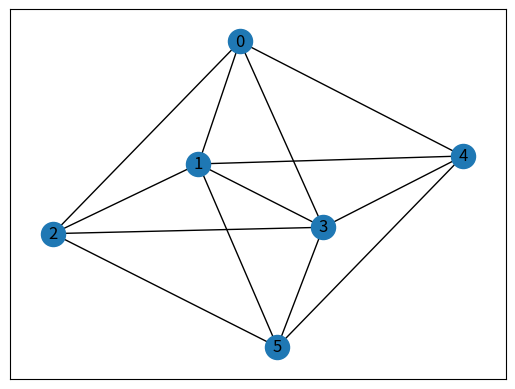
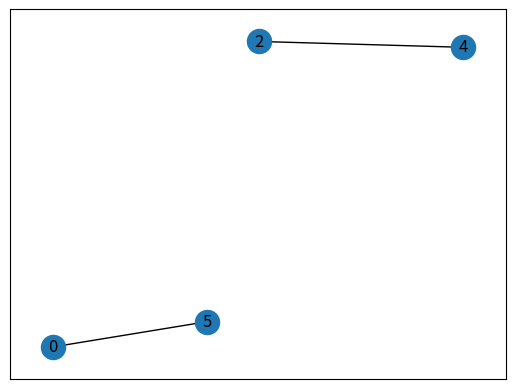

Reproduce these figures in Python, in order.
#!/usr/bin/env python3
# -*- coding: utf-8 -*-
"""
Created on Fri Jul 26 09:12:33 2024

@author: john
"""
import pandas as pd
import numpy as np
import itertools
from scipy.optimize import linprog
from pandas import option_context
import matplotlib
import matplotlib.pyplot as plt
import networkx as nx

class LPmodel:

    def __init__(self, number_of_rows, number_of_columns):
        #This code initializes LPmodel an object
        self.nr = number_of_rows
        self.nc = number_of_columns
        self.entries = 0

    def my_method(self):
        #this is a method
        #it has access to the self object
        self.entries = self.nc * self.nr
        return(self.entries)

numod1 = LPmodel(11,10)

def solveIt(CONSTRAINTS =  [], RHS = [], OBJ = [],Verbose = False, bds = (0,1), method = "highs"):
    linprogstat = ["Optimization Nominal", "Iteration Limit Reached", "Infeasible", "Unbounded","Numerical Problems, call a professional."]
    if Verbose:
        print("#####################")
        print("### Solving ##########")
        print("#####################")
    #if (len(CONSTRAINTS) == 0): 
    #    print("No constraint matrix specified. Quitting.")
    #    return
    
    nr, nc = CONSTRAINTS.shape
    #bds = [(0,1) for ix in np.arange(0,nc)]
    if len(RHS) == 0:
        RHS = np.ones((nr,1))
    if len(OBJ) ==0:
        OBJ = np.ones((nc,1))*-1
    lp_results = linprog(c = OBJ, A_ub = CONSTRAINTS, b_ub = RHS, bounds = bds)
#    lp_results = linprog(c = OBJ, A_eq = CONSTRAINTS, b_eq = RHS, bounds = bds)
    if Verbose:
        if lp_results.status == 0:
            print("Optimization successful")
        else:
            print(f"optimization less than successful. Status: {linprogstat[lp_results.status]}")
            return([],lp_results.status,lp_results)
        #print(f'Objective : {lp_results.fun}')
        #print(f'Solution: {lp_results.x}')
        #print(f'Dual Solution: {lp_results.ineqlin.marginals}')
        #ISINT = [min(np.abs(item-0),np.abs(item-1)) for item in lp_results.x]
        #MXI = max(ISINT)
        #if (MXI > 0.000005): print("Solution not integer!") 
        #else: print(f"Solution integer. Tolerance: {MXI}")
    return(lp_results)
    
def checkTU(mat,Verbose = False, Tol = 1e-10):
    if Verbose:
        print("#####################")
        print("### Checking TU #####")
        print("#####################")
    (nrow,ncol) = mat.shape
    maxsize = min(nrow,ncol)
    cursize = 2
    count = 0
    outstring = ''
    ISTU = True
    while cursize <= maxsize :
        #choose all cursize x cursize sub-matrices 
        rowsets = list(itertools.combinations(set(np.arange(0,nrow)),cursize))
        colsets = list(itertools.combinations(set(np.arange(0,ncol)),cursize))
        for ix in rowsets:
            for jx in colsets:
                a = mat[ix,:]
                b = a[:,jx]
                d = np.linalg.det(b)
                if Verbose:
                    print("\nTesting")
                    print(np.array_str(b))
                    print(f"Determinant: {d}")
                count = count +1
                if (np.abs(d)>Tol) & (np.abs(d-1)>Tol) & (np.abs(d+1)>Tol): 
                    ISTU = False
                    return ISTU, f">>Is NOT TU<< \n Determinant: {d} \n iteration: {count}, \n Submatrix: \n {np.array_str(b)} \n rows: {ix}\n cols: {jx}"
        cursize += 1 
    return ISTU, f">>IS TU<< Number of determinants tested: {count}"


def firmPref(ifirm, preflist, set1, set2):
    prefers = False
#    if (set2 not in preflist[ifirm]) & (set1 not in preflist[ifirm]):
#        return("error")#under current config, this should not happen
    if set1 not in preflist[ifirm]:
        prefers = False
    else:
        if set2 in preflist[ifirm]:
            if preflist[ifirm].index(set1)  <  preflist[ifirm].index(set2):
                prefers = True
            else:
                prefers = False
        else: #in particular if set2 is the empty set (set()) any set in it's preference ordering is preferred
            prefers = True
    return(prefers)

def workerPref(iworker, preflist, firm1, firm2):
    prefers = False
#    if (firm1 not in preflist[iworker]) & (firm2 not in preflist[iworker]) :
#        return("error") #under current config, this should not happen
    if firm1 not in preflist[iworker]: #any firm in list is preferred to nothing
        prefers = False
    else:
        if firm2 in preflist[iworker]:
            if preflist[iworker].index(firm1) < preflist[iworker].index(firm2):
                prefers = True
            else:
                prefers = False
        else: # firm2 is not in pref list, firm1 is
            prefers = True
    return(prefers)    
    
    
    
def doLP(nw, nf, pw = [], p=[], DoOneSet = False, DoWorkers = True,  StabilityConstraints = False, Dual = False, OFcard = False, Verbose = False):
    #Note: workers and firms are indexed 1-offset: workers 1,...,m and firms 1,...,n.  Python arrays/lists are 0-offset, an
    #array with n components is indexed 0,...,n-1.  Sooo... 
    #p is a list of lists that holds firm preferences: p[1] is a list of sets of workers (teams) in preference order for firm 1. 
    #For example: p[1][0] is the favorite team for firm 1, p[1][2] the next most favored team, etc.
    #the list of teams starts at 0 the list of firm preference lists starts at 1.   
    #Same deal for worker preferences but pw[i][0] is the firm number that worker i likes best, p[i][1] second best, etc...
    #Confusing? Yes, I know...
    #At this point, no preprocessing is done to remove non firm individually rational teams from firm preferences
    #non worker individually rational team assignments (teams containin a worker who prefers unemployment to the assigned firm)
    # are screened out below.
    numod = LPmodel(4,8)
    #print(f"Object test: entries = {numod.my_method()}")
    if Verbose:
        print("#############################")
        print("### Generating LP Model #####")
        print("#############################")
    if len(p) == 0:
        print("No firm preferences specified, quitting.")
        return([],[],[],[])
    firm_no = list() #firm for each column
    set_assgn = list() #set for each column
    worker_ind = np.zeros((nw+1,1))
    set_ind = np.zeros((nw+1,1))
    #*******************************************
    #construct the incidence matrix column-wise
    #*******************************************
    for ix in range(1,nf+1,1): #for each firm 1,...,nf
        for jx in range(0,len(p[ix]),1): #and each for set in that firm's preference list
            #create a characteristic or indicator vector (0 if a worker is not in the set 1 if worker is)
            #a and b are 0 offset lists, pw and p start at 1 --the 0 entry is empty

            a = [1 if item in p[ix][jx] else 0 for item in range(1,nw+1,1)] #the assigned team's characteristic vector
            #a[item] = 1 if worker # item = 1 is in the jx-th subset of firm i's preference list

            b = [1 if ((a[itx]==1) & (ix not in pw[itx+1])) else 0 for itx in range(0,nw,1) ] #b[itx]=1 if worker itx+1 will not work for firm ix
            #check that non- worker individually rational team assignments that have been dropped
            #for ixq in range(0,len(b),1): if (b[ixq] == 1): print(f"Worker {ixq+1} will not work for firm {ix}") 
            if (sum(b) > 0): continue #at least one worker in this set will not work for firm ix this team is not individually rational for the workers drop it

            a = [0]+ a  #row entries start at row 1 not row 0
            worker_ind = np.column_stack((worker_ind,a))
            firm_no.append(ix)
            set_assgn.append(p[ix][jx])
    worker_ind = np.delete(worker_ind,0,1)
    worker_ind = np.delete(worker_ind,0,0)
    nr, nc = worker_ind.shape
    obj = np.zeros(nc)
    #print(f">>>>>>>>  After team incidence matrix rows = {nr} columns = {nc}  <<<<<<")
    if DoWorkers:
        rhs = np.ones((nr,1))
        rowlabels = list(range(1,nw+1))
        set_ind = worker_ind
    else: 
        nrtemp , nctemp = worker_ind.shape
        set_ind = np.empty([0,nctemp])
        rowlabels = list([])
        rhs = np.empty([0,1])


    #*******************************************
    #now add the side constraints of one subset per firm
    #*******************************************
    if DoOneSet:
        for ix in range(0,nf):
            c = [1 if firm_no[kx] == ix+1 else 0 for kx in range(0,nc)]
            set_ind = np.row_stack((set_ind,c))
            rhs = np.append(rhs,1)
            rowlabels.append("One per f.")
    #righthand side up to this point is 1
#    (nrow,ncol) = set_ind.shape
#    rhs = np.ones((nrow + nf + len(firm_no),1))
#    rhs[nc:len(rhs),0] = -1



    
    #*******************************************
    #  now create stability constraints
    #*******************************************
    colset = [tuple(item) for item in set_assgn]
    colname = list(zip(firm_no,colset))
    stab_columns = np.ones((1,len(colname))) * 0
    rowlabels_stab = []
    for item in colname:
        ifirm = item[0]
        iset =  item[1]
        #start our new row
        newrow = np.zeros(len(colname))
        #first put a -1 in column corresponding to current firm/team pair
        newrow[colname.index((ifirm,iset))] = -1
        #now scan across all of the columns and put -1's in for all teams that ifirm prefers to iset (has to be a set in ifirms preference relation then ifirm has to prefer it)
        for setitem in colname:
            colno = colname.index(setitem)
            if (setitem[0] != ifirm):
                continue
            if (firmPref(ifirm,p,set(setitem[1]),set(iset))):
                newrow[colno] = -1
        #now the hard part: for every worker in iset scan all firm/set pairs. 
        #For sets in which worker iwk resides, put a 1 in the column if iwk prefers that firm
        for iwk in iset: #for each worker in iset
            for item_w in colname: #look through all columns (possible firm-team matches)
                colno_w = colname.index(item_w)
                ifirm_w = item_w[0]
                iset_w = item_w[1]
                if (ifirm_w == ifirm) & (set(iset_w).issubset(set(iset))): #do not apply this to the column being processed (ifirm iset) it's already -1
                    continue
                if (iwk in iset_w) & (workerPref(iwk,pw,ifirm_w,ifirm)):  #if our worker iwk is in the set iset_w and prefers ifirm_w
                    newrow[colno_w] = -1
        #always generate stability constraints, include in LP formulation only if asked(below)
        stab_columns = np.row_stack((stab_columns,newrow))
        #rhs_stab = np.append(rhs,-1)
        rowlabels_stab = rowlabels_stab + [f'St. f: {ifirm}  wkr:{iset}' ]
        if Dual:
            obj = obj + newrow*(1)

    #now put the constraint matrix together
    stab_columns = stab_columns[1:,:] #adjust out the initial column of all zeros
    if  not Dual: #if we're not dualizing out the stability constraint just put in -1's
        obj = obj - 1
        if (OFcard): #unless we're trying to match as many workers as possible, then use set cardinality as objective coef.
            obj = np.array([len(item) for item in set_assgn])
            obj = obj * (-1)
    if StabilityConstraints:
        nrs,ncs = stab_columns.shape
        rhs_stab = -1*np.ones((nrs,1))
        rhs = np.append(rhs, rhs_stab)
        rowlabels = rowlabels + rowlabels_stab
        #set_ind = np.row_stack((set_ind,stab_columns[1:,:]))
        set_ind = np.row_stack((set_ind,stab_columns))

    return(set_ind, rhs, obj, firm_no, set_assgn,rowlabels,stab_columns)
    
#format, display and save the constraint matrix
#constraints:  each column is a firm/team assignment first nw rows are the team indicators
#              second nf rows are the one-subset-to-a-firm constraints
#              next set of rows (one for each firm/team pair) are the stability constraints
#              optionally can generate upper and lower bounds for each variable
#              default objective function is all 1's
#teams = the team for each column
#firms = the firm # for each column

def isStable(pw, pf, firms, teams , icol):
    #nw = #workers
    #nf = #firms
    #pf = firm preferences (maybe not needed) list of lists of workers use entries 1 though nf
    #pw = worker prefs list of firms use entries 1 through nw
    #firms = column list of firms
    #teams = column list of team assigned (list of tuples)
    #icol = a proposed independent set (i.e.matching))
    #return: 0 is stable, 1 is not firm individually rational (IR),  2 is not worker IR, 3 is not stable
    #check firm individual rationality (if assgned a single set is IR because all possible sets for a firm are in that firms choice set)
    nw = len(pw)-1 # pw, pf one longer than corresponding number of firms/workers
    nf = len(pf)-1
    # #check stability* by hand, one firm and a subset of workers who can improve their
    # #match
    firm_match = [set() for ix in range(nf+1)]#the set matched to each firm (0 for none), index in list is firm number (1 to nf)
    #worker_match = np.zeros((1,nw+1)) #index in list if worker number 
    worker_match = [0]*(nw+1) #creates a list of 0 of length nw+1
    for ixt in range(0,len(icol)):
        if icol[ixt] == 0: continue
        ixf = firms[ixt]
        xw = teams[ixt]
        if (firm_match[ixf] != set()): # if there is a non zero index in firm_match then that firm has already been assigned a team
            return(1,'Firm matched to two sets.')
        else:
            firm_match[ixf] =  xw # firms[ixt] has been matched to team xw
            for ixw in xw:
                if worker_match[ixw] != 0:
                    return(4,'') #multiply assigned worker
                else:
                    worker_match[ixw]=ixf

    outstr = "Implied Matching: \n"
    firmlst = [f"Firm: {item} Subset: {firm_match[item]}" for item in range(1,nf+1)]
    worklst = [f"Worker: {item} Firm: {worker_match[item]}" for item in range(1,nw+1)]
    outstr += "| ".join(firmlst) + "\n"
    outstr += "| ".join(worklst) + "\n"
    #outstr += "\n" + f"Independent Set: {icol[0]}"
    #outstr +=  "\n" + f"Firm Assignments: {firm_match}" + "\n"
    #outstr +=  "\n" + f"Worker Assignments: {worker_match}" + "\n"

    subset_preferring = [set() for ix in range(nf+1)]
    for ixf in range(1,nf+1):
        #for firm ixf find the set of workers that prefers ixf to their current match
        for ixw in range(1,nw+1):
            if (workerPref(ixw,pw,ixf,worker_match[ixw])):
                subset_preferring[ixf].add(ixw)
        outstr += "\n" + f"Workers preferring firm {ixf}: {subset_preferring[ixf]}"
    #outstr = outstr + "\n" +f"Workers preferring each firm {subset_preferring}" + "\n"
    #now look for a blocking coalition: one firm and a set of workers
    #for each firm add take the union of the set of workers that prefer that firm to their matched firm
    #check to see if this set contains a set that the firm likes better than it's matched set
    for ixf in range(1,nf+1):
        if (subset_preferring[ixf] == set()): continue
        matched_set = firm_match[ixf]
        test_set = matched_set.union(subset_preferring[ixf])
        for ixs in pf[ixf]:
            if (ixs.issubset(test_set)) & (firmPref(ixf,pf,ixs,matched_set)):
                outstr += f"Blocked by Firm:{ixf} Subset:{ixs}"
                return(3,f"Blocked by Firm:{ixf} Subset:{ixs}")
    #outstr += "Stable"
    return(0,outstr)


def displayLP(constraints = [], rhs = [], obj = [], teams = [], firms = [],rowlabels = [], results = None):
    colset = [str(item) for item in teams]
    colname = list(zip(firms,colset))
    #colname = [(item[0],set(item[1])) for item in colname]
    constraints = pd.DataFrame(data = constraints, columns=colname)
    constraints['RHS'] = rhs
    constraints['RowLabels'] = rowlabels
    constraints.index = [item+1 for item in constraints.index]
    constraints.loc[constraints.index.max() + 1] = list(obj) + [' ','OBJ']
    if not(results is None): 
        constraints['Slack'] = np.append(results.ineqlin.residual,0)
        constraints['Dual'] = np.append(results.ineqlin.marginals,0)
        x = results.x
#        constraints.loc[len(constraints)+1] = list(x) + ['X',' ',' ',' ']
        constraints.loc[len(constraints)+1] = list(x) + ['X','Primal',0,0]
    #constraints.to_csv("LPmodel_2.csv")
    return(constraints)

def decodeSolution(firms = [], teams = [],  RowLabels = [], lp_Result = []):
    if (len(firms)== 0): 
            msgtxt = " Input: three vectors of length equal to number of columns in LP.\n"
            msgtxt += " firms= afirm for each column, teams = a set of workers for each column, \n"
            msgtxt +=   " solution = solution vector of length = # columns"
            return(msgtxt)
    outstring = ''
    if (lp_Result == []): 
        msgtxt = 'No solution to decode.'
        return(msgtxt)
    if (lp_Result.status != 0): 
        outstring += "Optimization misunderstanding status = {lp_Result.status}"
        return(outstring)
    solution = lp_Result.x
    dual_solution = lp_Result.ineqlin.marginals
    if len(RowLabels) == 0 :
        Rowlabels = [zx for zx in range(len(dual_solution))]
    for zx in range(0,len(solution)):
        if solution[zx] > 0.0:
            outstring = outstring + f"Firm: {firms[zx]}, Assigned Set: {teams[zx]} weight:{solution[zx]} \n"
    for zx in range(0,len(dual_solution)):
        if dual_solution[zx] != 0.0:
            outstring = outstring + f"Row {RowLabels[zx]}, Dual: {dual_solution[zx]}\n"
    return(outstring)

def doIntersectionGraph(constraint_mat):
    #mat is a binary array
    nr, nc = constraint_mat.shape
    intersection_mat = np.zeros((nc,nc))
    #for each pair of distinct columns check to see if they have 1's in the same row (inner product > 0)
    for ir in range(nc):
        for ic in range(nc):
            if (sum(constraint_mat[:,ic]*constraint_mat[:,ir]) > 0) & (ir != ic):
                intersection_mat[ic,ir] = 1
    return(intersection_mat) #this is the intersection matrix of the columns (dimension nc x nc)
    
def doIndependentSets(inmat,teams,firms, pw, pf, StabConst = [],StabOnly = False, Verbose = False):
    #very inefficient brute force enumeration
    #enumerate all of subsets of columns
    #inmat is the incidence matrix for the intersection graph of the constraint matrix
    #it is n by n with n= number of columns (and in the same order) as the constraint matrix
    nr,nc = inmat.shape

    # first create a list that contains the power set of the set of columns numbers (this is the brute force part)
    colset = list(range(nc))
    colsubsets = [[]]
    for colitem in colset:
        colsubsets += [item + [colitem] for item in colsubsets]

    #print(f" Cardinality of power set: {len(colsubsets)}")  #just checking

    #now test every subset record results in is_inedependent 
    #is an indicator for whether or not the given subset is an independent set
    
    is_independent = np.ones((1,len(colsubsets))) #assume a subset of columns is independent until proven dependent
    for indx, item in enumerate(colsubsets): #for each subset of columns
        #item is the current subset of columns we are working on
        #indx is the position in colsubsets where that item resides
        #print(f">>>>>>>>Testing column set: {item}")
        if len(item) == 0: #empty set of columns is independent
            is_independent[0,indx] = 1
            continue
        if len(item) == 1: #any set of columns consisting of one column is independent
            is_independent[0,indx] = 1
            continue
        test_list = list(itertools.combinations(tuple(item),2)) #all sets of size 2 from the set of columns given by item
        #check each pair of columns in the current member of colsubsets for common 1's using the intersection matrix
        for xtpl in test_list:
            if inmat[xtpl[1],xtpl[0]] == 1: #xptl[1] and xptl[2] have an arc between them (inmat is symmetric as arcs are undirected only need to check one of (i,j) and (j,i))
                is_independent[0,indx] = 0
                break;
    # the list of independent sets is complete. is_independent[ix] = 1 iff the ix'th subset of colsubsets is independent and 0 otherwise
    # 
    # Now reconstruct the worker subsets and firms that go with them and test each one for stability
    indcol = np.zeros((nc,1))#record the independent set as a column of column # indicators; #columns = # indep. sets.
    stability_index = [0] # record the stability index for each independent column
    solution_count = 0
    stringout = ''
    newstring = ''
    stringout = f"Number of column subsets enumerated: {len(colsubsets)} \n"
    stringout += f"Number of feasible solutions (independent sets) found: {sum(is_independent[0,:])} \n"
    for indx,item in enumerate(is_independent[0,:]):
        sstatus = 0
        if (item == 1): #this entry corresponds to an independent set
            newstring = '\n\n*************************************\n'
            newstring += f"set #: {indx}, solution count: {solution_count}" + "\n"
            newstring += f"Independent set of columns: {colsubsets[indx]}" + "\n"
            newstring += '************************************* \n'
            cols = colsubsets[indx] #find the corresponding set of workers
            newindcol = np.zeros((nc,1)) #create a column length vector to record which columns are active.
            newstring += "Independent Set Details:" + "\n"
            for itemx in cols:
                newstring += f"Firm: {firms[itemx]} Subset: {teams[itemx]}" + "\n"
                newindcol[itemx,0] = 1
            if sum(newindcol[:,0])==0: newstring += '\n'
            indcol = np.column_stack((indcol,newindcol))    #add the column to the array of columns
            #check for stability using the stability constraint
            stind = 0
            if (len(StabConst) != 0 ):
                stabtest = np.matmul(StabConst,newindcol)
                #stind = max(max(stabtest))
                stind = sum(stabtest >= 0)
                stability_index.append(stind)
                if Verbose:
                    newstring += f" stability calculation :{np.array_str(stabtest[:,0])} \n"
                temp = max(stabtest[:,0])
                if (temp < 0): 
                    cstatus = f"Stable* stability index = {stind}" 
                else: cstatus = f"Not Stable* stability index = {stind}"
            #check stability from scratch by checking all possible blocking coalitions
            sstatus,stabstr = isStable(pw,pf,firms,teams,newindcol)
            if sstatus > 0:
                if (not StabOnly): #we are printing details on the non-stable matchings
                    newstring += f"{stabstr}\n --------- Not Stable*  ------\n sstatus = {sstatus}--cstatus = {cstatus}\n"
                    if Verbose:
                        newstring +=  stabstr #verbose mode:  report all matchings
                        #stringout += f"{np.array_str(stabtest)}"
                else: #we are not printing anything for non-stable matchings
                    newstring = ' '
            else:
                if Verbose:
                    newstring += f"{stabstr} \n###### *****Stable***  ####### \n sstatus  = {sstatus}--cstatus = {cstatus} \n "
                else:
                    newstring += f" ###### *****Stable***  ######\n sstatus = {sstatus}--cstatus = {cstatus}  \n "
            stringout += newstring
            #else:
            #    stringout = stringout + newstring
            solution_count += 1
    indcol = indcol[:,1:] #remove the first column of 0's
    stability_index = stability_index[1:]
    if stringout == '': stringout = 'Nada'
    return(indcol,stability_index,stringout) #indcol is the matrix whose columns are the independent sets, stringout is the printable results

              
def extremeAdjacency(idCols, indep_mat):  #indep_mat is the intersection graph (adjacency matrix) of the columns                                  
    arclist = []
    nonarclist = []
    nr,nc = idCols.shape #idcols is the matrix of independent sets,
    #print("::::::::::::::  intersection graph ::::::::::::::::::::")
    grph = nx.from_numpy_array(indep_mat,create_using=nx.Graph)
    A = nx.adjacency_matrix(grph)
    #print(A.toarray())
    for ix in range(nc):
        for iy in range(nc):
            if iy >= ix: break
            #print(" ")
            #print("================================++++++++++++++++++++++++++++++++++++++++")
            #print(f"Extreme PT 1(red): (#{ix}), cols:{np.where(np.array(idCols[:,ix]))[0]}, Extreme PT 2(green): (#{iy}), cols: {np.where(np.array(idCols[:,iy]))[0]} ")
            #ix is and independent set and iy is another independent set
            active1 = idCols[:,ix]
            active2 = idCols[:,iy]
            if (sum(active1) + sum(active2) == 0): continue
            #if (sum(active1)  == 0): continue
            #if (sum(active2)  == 0): continue
         #now calculate the symmetric difference. Note active1 and active2 have the same length equal to the number of columns
            active = [ 1 if (((active1[ix] == 1) & (active2[ix] == 0)) | ((active1[ix] == 0) & (active2[ix] == 1))) else 0 for ix in list(range(0,len(active1)))]
            #now find the subgraph of the intersection graph
            nri,nci = indep_mat.shape  #should be nxn so nri == nci = True
            if (nri != nci) : 
                print(f"intersection graph incidence matrix not square! shape: {indep_mat.shape}")
                continue
            #remove arcs not between nodes of the symmetric diff
            imatnew = indep_mat.copy()
            for ixi in range(0,nri):
                for jxi in range(0,nci):
                    if ((active[ixi] == 0) | (active[jxi] == 0)):
                        imatnew[ixi,jxi] =0
            #print(f"symmetric diff adjacency matrix sum = {sum(sum(imatnew))}")
            #print(imatnew)
            #retain rows and columns corresponding to nodes in the symmetric difference only
            #create the subgraph of nodes in the symmetric difference
            sym_dif_nodes = [ix for ix in list(range(0,len(active))) if active[ix]==1]
            #now create adjacency matrix of just the subgraph of nodes in the symmetric difference
            imatcols = [ixl for ixl in sym_dif_nodes]
            imatrows = imatcols
            imatnew = imatnew[:,imatcols]
            imatnew = imatnew[imatrows,:]
            #print("symmetric diff adjacency sub-matrix")
            #print(imatnew)
            cres = isConnected_Imat(imatnew)
            if cres > 0:  
                arclist.append((ix,iy))
                #print(f"Connected: arc: {(ix,iy)}")
            else:
                nonarclist.append((ix,iy))
            #if cres == 0:
            #    #print("NOT Connected")
            if cres == -1:
                print(f"Dimension failure.  imat.shape = {imatnew.shape}") 
            elif cres == -2:
                print(f"imat has no nonzero entries.  {imatnew}")   
            elif cres == -3:
                print(f"No edges recovered from imat. \n {imatnew}") 
            elif cres == -4: 
                print(f"Edge list empty")     
    return arclist, nonarclist

def isConnected_Imat(imat):
    x,y = imat.shape

    #print(f"@@@@@  Entering isConnected_Imat dimensions: ({x},{y}) ")
    #print(imat)

    #if (x == 0) | (y == 0): return -1
    #if (x != y): return(-1)
    #if (sum(sum(imat)) == 0): return -2

    grph = nx.from_numpy_array(imat,create_using=nx.Graph)
    #print("checking: adjacency matrix of symmetric diff graph")
    #print(nx.adjacency_matrix(grph))
    if nx.is_connected(grph):
        return 1
    else:
        return 0



if __name__ == "__main__":    
    
###################################################################    
###################################################################    
###################################################################    
###################################################################    
###################################################################    
    
     
    
#### Test Examples H4, H8, EO19, B1
    Example = 'H4'
    Vbose = True
    TestTu = True
    if Example == 'H4':
##############Huang Example 1
        #no stable solution
        nw = 3  #of workers
        nf = 3  #of firms
    
        pf = list(range(0,nf + 1))
        pw = list(range(0,nw + 1))
    
        # Enter firm preferences over subsets here
        pf[1] = [{1,2,3}]
        pf[2] = [{1}, {2}]
        pf[3] = [{2,3}]
        
        #enter worker preferences over firms
        pw[1] = [1,2]
        pw[2] = [2,1,3]
        pw[3] = [1,3]
#################################### 
    elif Example == 'H4':
##############Huang Example 4
        #stable matching: firm 1: {1,2}, firm 2: {}, Firm 3: {3}
        nw = 3  #of workers
        nf = 2  #of firms
    
        pf = list(range(0,nf + 1))
        pw = list(range(0,nw + 1))
    
        # Enter firm preferences over subsets here
        pf[1] = [{1,2}, {3}]
        pf[2] = [{1,2}]
        
        #enter worker preferences over firms
        pw[1] = [1,2]
        pw[2] = [2,1]
        pw[3] = [1]
#################################### 
##############Huang Example 8
    elif Example == 'H8':
        nw = 4  #of workers
        nf = 2  #of firms
    
        pf = list(range(0,nf+1))
        pw = list(range(0,nw + 1))

        # Enter firm preferences over subsets here
        pf[1] = [{1,2}, {3}]
        pf[2] = [{3,4}, {1,2}]
        
        #worker preferences over firms here
        pw[1] = [1,2]
        pw[2] = [2,1]
        pw[3] = [1,2]
        pw[4] = [2]
        
    elif Example == 'EO19':
##################################### 
###Echenique and Oviedo example 19
        nw = 3
        nf = 3
        pf = list(range(0,nf+1))
        pw = list(range(0,nw + 1))

        pf[1] = [{1,3}, {1,2}, {2,3}, {1}, {2}, {3}]
        pf[2] = [{1,3}, {2,3}, {1,2}, {3}, {2}, {1}]
        pf[3] = [{1,3}, {1,2}, {2,3}, {1}, {2}, {3}]  
        
        pw[1] = [1,2,3]
        pw[2] = [3,2,1]
        pw[3] = [1,3,2]
        
    elif Example == 'EO12':
##################################### 
###Echenique and Oviedo example 12 no core
        nw = 3
        nf = 3
        pf = list(range(0,nf+1))
        pw = list(range(0,nw + 1))

        pf[1] = [{1,2}, {3}]
        pf[2] = [{2,3}, {1}]
        pf[3] = [{1,3}, {2}]  
        
        pw[1] = [1,3,2]
        pw[2] = [2,1,3]
        pw[3] = [3,2,1]
    elif Example == 'EO11':
##################################### 
###Echenique and Oviedo example 11 
        nw = 4
        nf = 2
        pf = list(range(0,nf+1))
        pw = list(range(0,nw + 1))

        pf[1] = [{1,2},{3,4}, {1,3}, {2,4}, {1},{2},{3},{4}]
        pf[2] = [{1,2},{1,3}, {2,4}, {3,4}, {1},{2},{3},{4}]
 
        
        pw[1] = [1,2]
        pw[2] = [2,1]
        pw[3] = [1,2]
        pw[4] = [1,2]
    elif Example == 'B1':
##################################### 
### Bikhchandani substitutes/complements example
        nw = 4
        nf = 2
        pf = list(range(0,nf + 1))
        pw = list(range(0,nw + 1))
        
        #pf[1] = [{1,3}, {2,4},{3}]
        #pf[2] = [{1,3}, {2,4},{4}]   
        pf[1] = [{1,3}, {2,4}]
        pf[2] = [{1,3}, {2,4}]   
        
        pw[1] = [1,2]
        pw[2] = [2,1]
        pw[3] = [2,1]
        pw[4] = [1,2]
    elif Example == 'B2':
##################################### 
### Bikhchandani substitutes/complements example
### with extra sets
        nw = 4
        nf = 2
        pf = list(range(0,nf + 1))
        pw = list(range(0,nw + 1))
        
        pf[1] = [{1,3}, {2,4},{3}]
        pf[2] = [{1,3}, {2,4},{4}]   
        
        pw[1] = [1,2]
        pw[2] = [2,1]
        pw[3] = [2,1]
        pw[4] = [1,2]
        
        
    
# Try an example 
    print("########################")
    print(f" Example: {Example}")
    print("########################")

    #print(f"Is it global? {numod1.entries}")
    #print(f"mymethod = {numod1.my_method()} ")
    #print(f"numod1.entries")
    
    ####Create the constraint matrix
    #const_mat,rhs,obj,firms,teams,rowlab,stab_constr = doLP(nw, nf, pw, pf, DoOneSet = False, StabilityConstraints = True, Dual = False, Verbose = Vbose)
    const_mat,rhs,obj,firms,teams,rowlab,stab_constr = doLP(nw, nf, pw, pf, DoWorkers = True, DoOneSet = True, StabilityConstraints = False, Dual = False, Verbose = Vbose)
    dfLP = displayLP(constraints = const_mat, rhs = rhs, obj = obj, teams = teams, firms = firms, rowlabels = rowlab)
    if Vbose:
        with pd.option_context('display.max_rows', 50,
                               'display.max_columns', None,
                               'display.width', 1000,
                               'display.precision', 0,
                               'display.colheader_justify', 'right'):
                  
            print(dfLP)
    
    
    
    if TestTu:
        IS_TU = checkTU(const_mat, Verbose = False)
        if (IS_TU):
            print(" Is TU")
        else:
            print(" is NOT TU")
        
        
    solution = solveIt(CONSTRAINTS = const_mat, RHS = rhs, OBJ = obj, Verbose = Vbose) 

    #dfLP = displayLP(constraints = const_mat, rhs = rhs, obj = obj, teams = teams, firms = firms, rowlabels = rowlab, results = solution )

    decodeSolution(firms, teams, solution)
    if solution.status != 0:
        print("Uh oh!")
    else:
        dfLP = displayLP(constraints = const_mat, rhs = rhs, obj = obj, teams = teams, firms = firms, rowlabels = rowlab, results = solution )
        if Vbose:
            with pd.option_context('display.max_rows', 50,
                               'display.max_columns', None,
                               'display.width', 1000,
                               'display.precision', 0,
                               'display.colheader_justify', 'right'):                 
                print(dfLP)

    imat = doIntersectionGraph(const_mat)
    
    with pd.option_context('display.max_rows', 50,
                               'display.max_columns', None,
                               'display.width', 1000,
                               'display.precision', 0,
                               'display.colheader_justify', 'right'):
        print("constraint matrix:")      
        print(const_mat)
        print("intersection graph incidence matrix")
        print(imat)
    independent_columns,stab_index,txt_out = doIndependentSets(imat, teams, firms,pw, pf,  StabConst = stab_constr,StabOnly = False)
    print(txt_out)
    print("Extremal (integral) feasible solutions")
    print(independent_columns)
    print("stability test:")
    print(stab_index)
    print("Are any of the integer solutions stable?")
    c = np.matmul(stab_constr,independent_columns)
    nr,nc = independent_columns.shape
    for ixc in range(0,nc):
        col = independent_columns[:,ixc]
        res,stab_status = isStable(pw,pf,firms,teams,col)
        print(f"{ixc}: stability status = {res}")
    print("Stability constraint value:")
    print(c)
    print("Adjacency arc data for extreme point solutions:")
    extreme_arcs,nonextreme_arcs = extremeAdjacency(independent_columns, imat)
    #arcst = [(a[0],a[1]) for a in extreme_arcs]
    #nonarcst = [(a[0],a[1]) for a in nonextreme_arcs]
    G = nx.Graph()
    G.add_edges_from(extreme_arcs)
    nx.draw_networkx(G)
    plt.show()

    nonG = nx.Graph()
    nonG.add_edges_from(nonextreme_arcs)
    nx.draw_networkx(nonG)
    plt.show()



    
